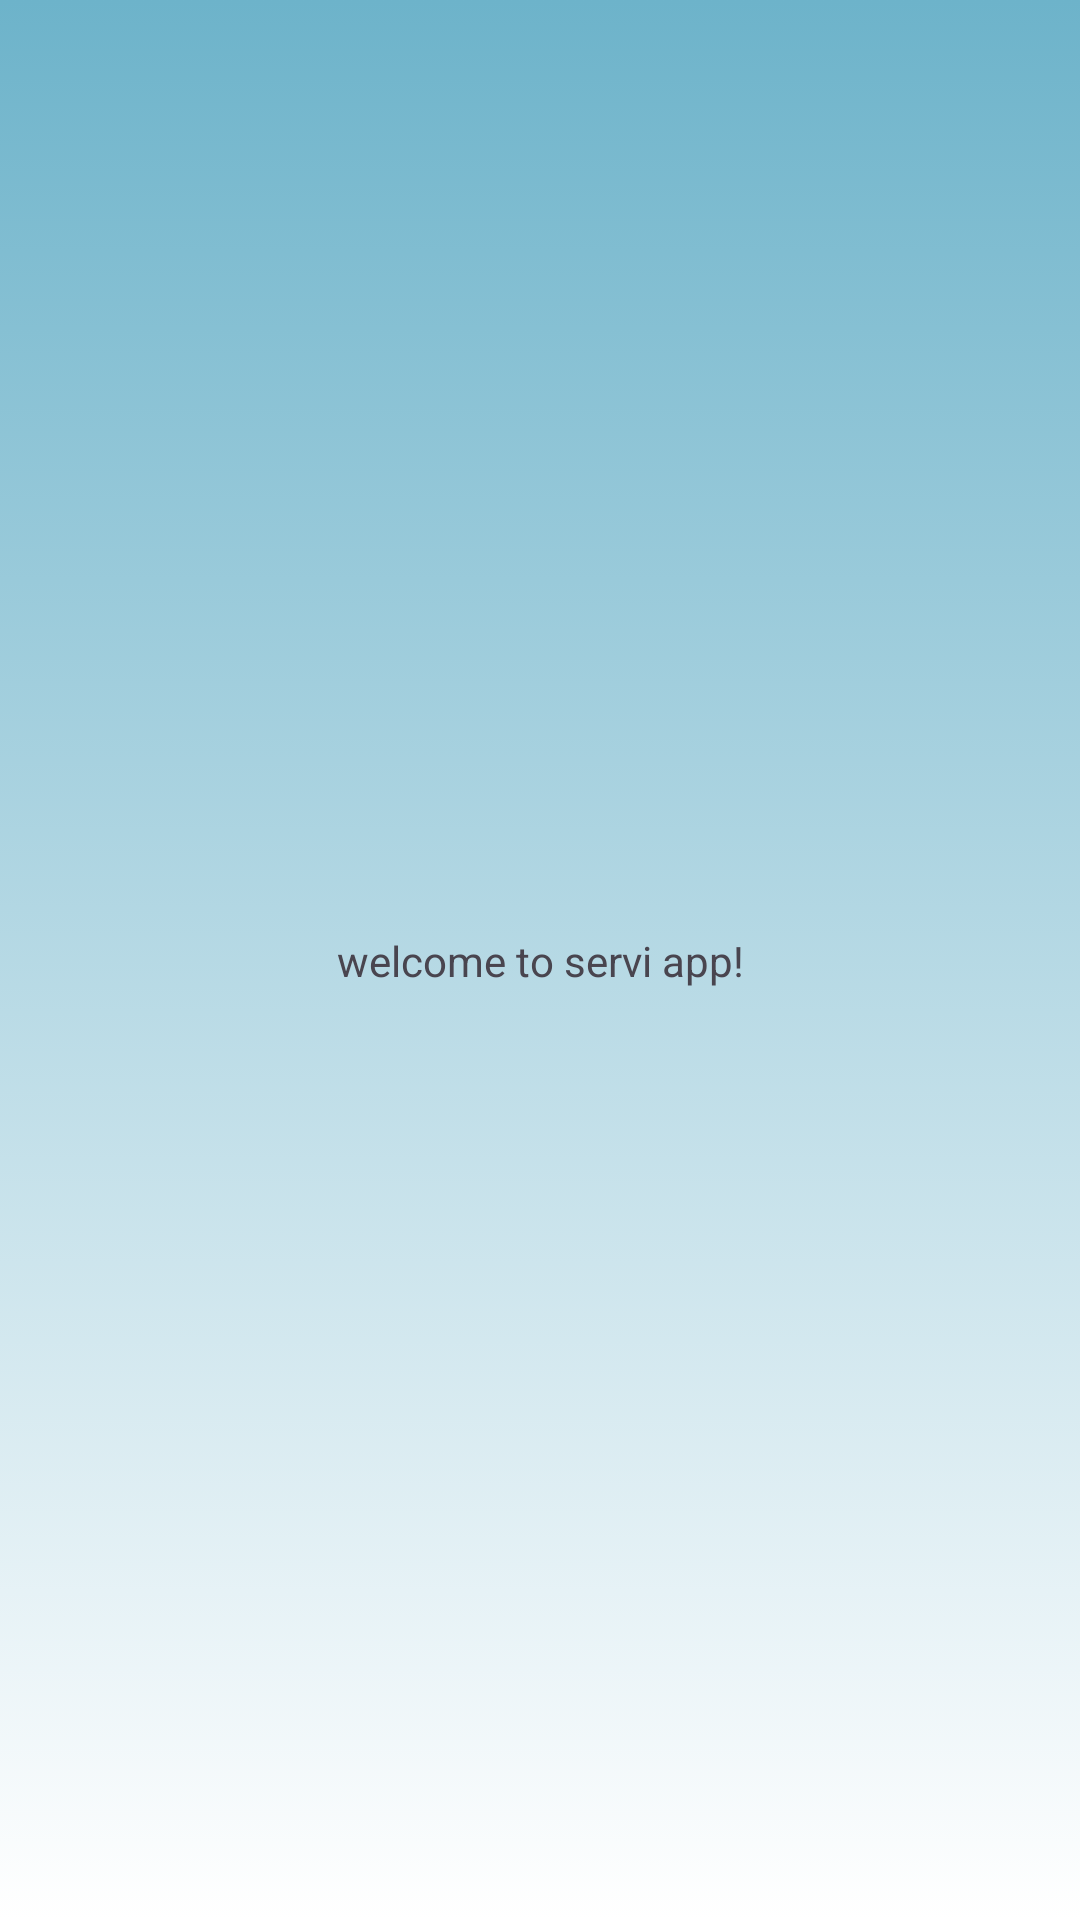

Reconstruct the res/layout file that produces this screen, plus the resources it refers to.
<!-- AndroidManifest.xml: application theme Theme.ServiAndroid -->
<!-- res/layout/activity_main.xml -->
<?xml version="1.0" encoding="utf-8"?>
<androidx.constraintlayout.widget.ConstraintLayout xmlns:android="http://schemas.android.com/apk/res/android"
    xmlns:app="http://schemas.android.com/apk/res-auto"
    xmlns:tools="http://schemas.android.com/tools"
    android:id="@+id/main"
    android:layout_width="match_parent"
    android:layout_height="match_parent"
    tools:context=".MainActivity"
    android:background="@drawable/fondo_degradado">

    <TextView
        android:layout_width="wrap_content"
        android:layout_height="wrap_content"
        android:text="@string/welcome"
        app:layout_constraintBottom_toBottomOf="parent"
        app:layout_constraintEnd_toEndOf="parent"
        app:layout_constraintStart_toStartOf="parent"
        app:layout_constraintTop_toTopOf="parent" />

</androidx.constraintlayout.widget.ConstraintLayout>
<!-- resources referenced by this layout -->
<resources>
  <!-- drawable fondo_degradado (drawable) -->
  <?xml version="1.0" encoding="utf-8"?>
  <selector xmlns:android="http://schemas.android.com/apk/res/android">
  <item>
      <shape android:shape="rectangle">
          <gradient
              android:startColor="@color/white"
              android:centerColor="@color/blue"
              android:endColor="@color/white_1"
              android:type="linear"
              android:centerX="1"
              android:angle="90">
          </gradient>
      </shape>
  </item>
  </selector>
  <string name="welcome">welcome to servi app!</string>
  <style name="Theme.ServiAndroid" parent="Base.Theme.ServiAndroid" />
  <color name="white">#FFFFFFFF</color>
  <color name="blue">#6DB3CA</color>
  <color name="white_1">#FFFFFF</color>
  <style name="Base.Theme.ServiAndroid" parent="Theme.Material3.DayNight.NoActionBar">
          
          
      </style>
</resources>
